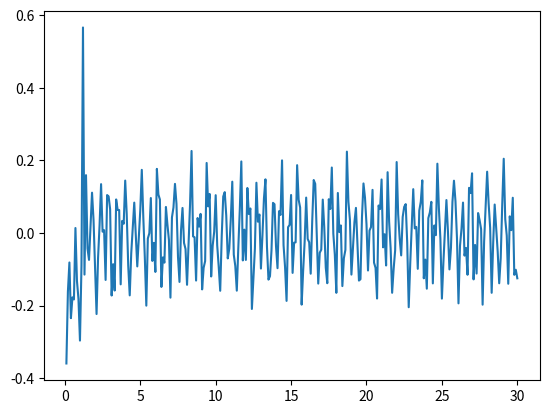

Recreate this plot in Python.
import numpy as np
import matplotlib.pyplot as plt
from sys import exit
from scipy.fftpack import dst, idst

def ift(kF,r,k,N):
	return idst(kF)/(4*np.pi*2*N)
def ft(rf,r,k,N):
	return 4*np.pi*dst(rf)

def eu(r,T):
	a = (1./r)**6
	r0 = 2.**(1./6)
	r0 += 1.0
	a0 = (1./r0)**6
	r0u = 4*(a0*a0-a0)
	if r <r0:
		return np.exp(r0u/T-4*(a*a-a)/T)
	else:
		return 1

def get_f(T,N,rmax):
	r = np.linspace(0,rmax,N)
	f = np.zeros(N)
	for i in range(1,N):
			f[i] = eu(r[i],T)-1
	return f

def hi2c(f,hi):
	return f*(hi+1)

def C2Hi(C,rho):
	return np.divide(C,1-rho*C)-C

def c2C(c,r,k,N):
	return ft(c,r,k,N)
def Hi2hi(Hi,r,k,N):
	return ift(Hi,r,k,N)
def c_hi2h(c,hi):
	return c+hi

a = 0.1
rho = 0.1
R = 30.
N = 300
n = 5
T=1.
dr = R/N
dk = np.pi/R

r = np.linspace(dr,R,N)
k = np.linspace(dk,np.pi*N/R,N)
hi = np.zeros(N)
hin = np.zeros(N)
Hi = np.zeros(N)
c = np.zeros(N)
C = np.zeros(N)
f = get_f(T,N,R)

for i in range(n):
	c = f*(hi+1)
	C = c2C(c,r,k,N)
	Hi = C2Hi(C,rho)
	hin = Hi2hi(Hi,r,k,N)
	hi = a*hi + (1-a)*hin


h = c_hi2h(c,hi)
plt.plot(r,h)
plt.show()





